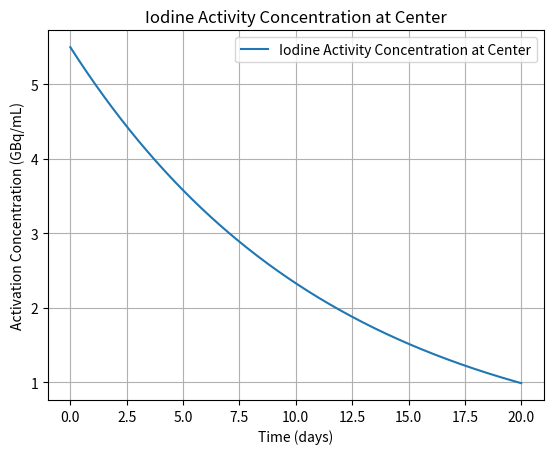
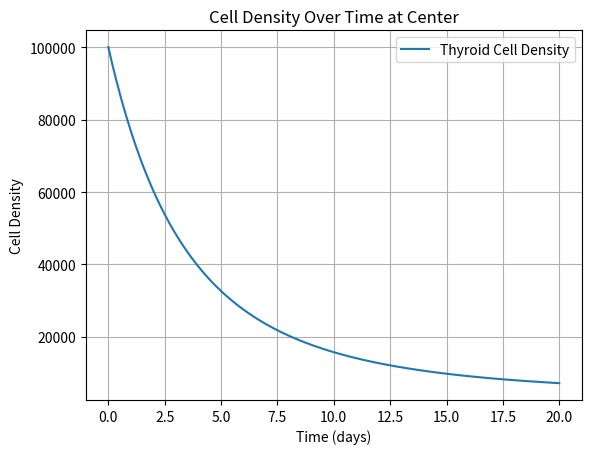
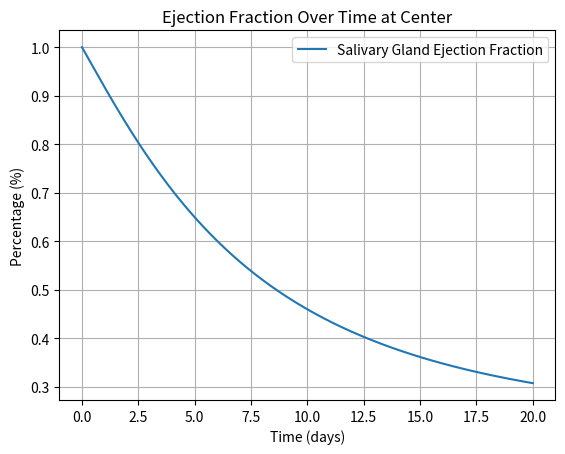

Reproduce these figures in Python, in order.
import numpy as np
import matplotlib.pyplot as plt

l = 10
Nx = 100
dx = l/(Nx-1)
x = np.linspace(0,l, Nx)

time = 20
Nt = 2000
dt = 0.01
t = np.linspace(0, time, Nt)

T = np.zeros((Nt, Nx))
E = np.zeros((Nt, Nx))
A = np.zeros((Nt, Nx))

A0 = 5.5
Da = 1e-9
lamda=0.086
kt = 0.05
ke = 0.03
k=0.3/1e5

A[0, :] = 5.5
T[0, :] = 1e5
E[0, :] = 1

for i in range(Nt-1):
    for j in range(1,Nx-1):

        A[i+1][j] = A[i][j] + dt * (Da * (A[i][j+1] - 2*A[i][j] + A[i][j-1]) / dx**2 - lamda*A[i][j])
        T[i+1][j] = T[i][j] + dt * (-1*kt*A[i][j]*T[i][j])
        E[i + 1][j] = E[i][j] + dt * (-1 * ke * A[i][j] * E[i][j] - k * ((T[i + 1][j] - T[i][j]) / dt))
        #E[i+1][j] = E[i][j] + dt * (-1*ke*A[i][j]*E[i][j]-k*max(0,((T[i+1][j]-T[i][j])/dt)))

    A[i+1][0] = A[i+1][1]
    A[i+1][-1] = A[i+1][-2]
    T[i + 1][0] = T[i + 1][1]
    T[i + 1][-1] = T[i + 1][-2]
    E[i + 1][0] = E[i + 1][1]
    E[i + 1][-1] = E[i + 1][-2]

center = Nx // 2

plt.figure(1)
plt.plot(t, A[:, center], label="Iodine Activity Concentration at Center")
plt.xlabel("Time (days)")
plt.ylabel("Activation Concentration (GBq/mL)")
plt.title("Iodine Activity Concentration at Center")
plt.grid(True)
plt.legend()

plt.figure(2)
plt.plot(t, T[:, center], label="Thyroid Cell Density")
plt.xlabel("Time (days)")
plt.ylabel("Cell Density")
plt.title("Cell Density Over Time at Center")
plt.legend()
plt.grid(True)

plt.figure(3)
plt.plot(t, E[:, center], label="Salivary Gland Ejection Fraction")
plt.xlabel("Time (days)")
plt.ylabel("Percentage (%)")
plt.title("Ejection Fraction Over Time at Center")
plt.legend()
plt.grid(True)

plt.show()














